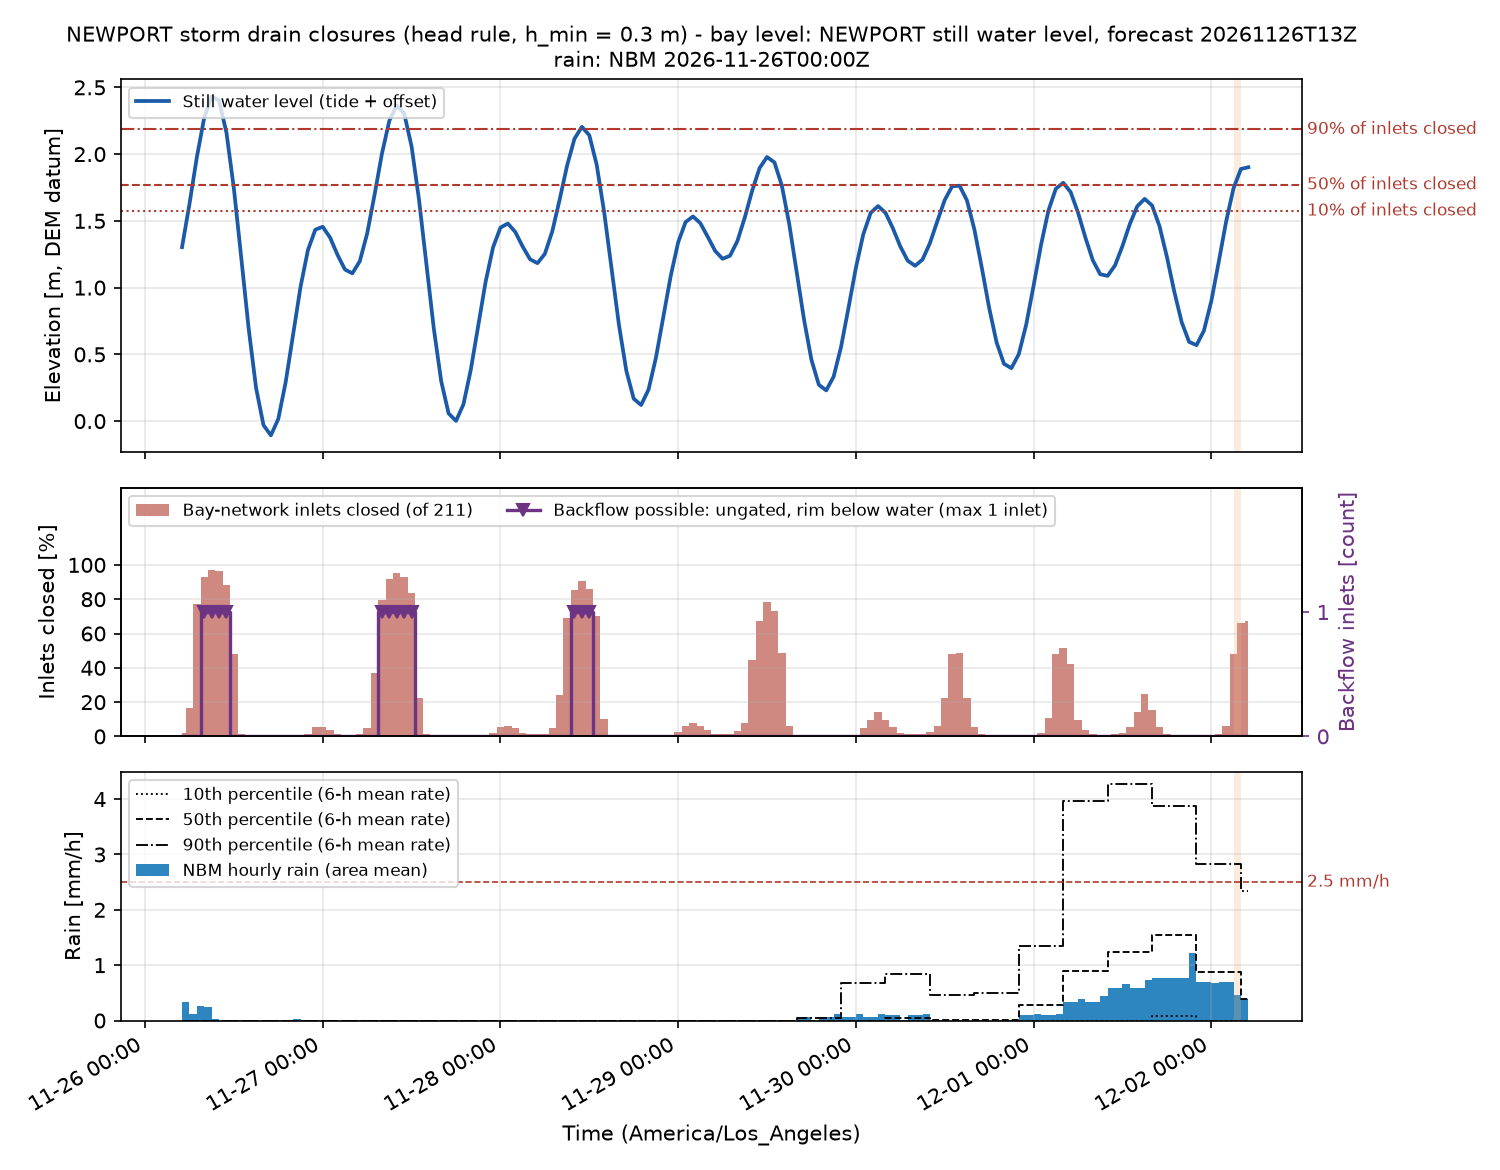

The file beside this chart, header and first rows:
time_utc, time_local, swl_m, n_inlets, n_closed, pct_closed, n_backflow, twl_p50_m, rain_mm, rain_p10_mm, rain_p50_mm, rain_p90_mm, rain_excess_mm_h, compound, rain_closed, compound_p90, P_backflow_minor, P_backflow_moderate, risk_backflow, backflow_h_median, P_rain_minor, P_rain_moderate, risk_rain, rain_closed_mm_median
2026-11-26T13:00Z, 2026-11-26 05:00, 1.303, 211, 4, 1.896, 0, 2.954, 0.0, 0.0, 0.0, 0.0, 0.0, False, False, False, 0.0, 0.0, 0.0, 0.0, 0.0, 0.0, 0.0, 0.0
2026-11-26T14:00Z, 2026-11-26 06:00, 1.625, 211, 35, 16.59, 0, 3.718, 0.3266, 0.0, 0.0, 0.0, 0.2939, False, False, False, 0.0, 0.0, 0.0, 0.0, 0.0, 0.0, 0.0, 0.0
2026-11-26T15:00Z, 2026-11-26 07:00, 1.976, 211, 163, 77.25, 0, 4.183, 0.127, 0.0, 0.0, 0.0, 0.1143, False, True, False, 0.434, 0.434, 3.0, 5.0, 0.0, 0.0, 0.0, 0.0
2026-11-26T16:00Z, 2026-11-26 08:00, 2.274, 211, 196, 92.89, 1, 4.552, 0.254, 0.0, 0.0, 0.0, 0.2286, False, True, False, 1.0, 1.0, 4.0, 4.0, 0.0, 0.0, 0.0, 0.0
2026-11-26T17:00Z, 2026-11-26 09:00, 2.434, 211, 205, 97.16, 1, 4.78, 0.2359, 0.0, 0.0, 0.0, 0.2123, False, True, False, 1.0, 1.0, 4.0, 4.0, 0.0, 0.0, 0.0, 0.0
2026-11-26T18:00Z, 2026-11-26 10:00, 2.401, 211, 204, 96.68, 1, 4.75, 0.03629, 0.0, 0.0, 0.0, 0.03266, False, False, False, 1.0, 1.0, 4.0, 4.0, 0.0, 0.0, 0.0, 0.0
2026-11-26T19:00Z, 2026-11-26 11:00, 2.16, 211, 186, 88.15, 1, 4.457, 0.0, 0.0, 0.0, 0.0, 0.0, False, False, False, 1.0, 1.0, 4.0, 4.0, 0.0, 0.0, 0.0, 0.0
2026-11-26T20:00Z, 2026-11-26 12:00, 1.743, 211, 101, 47.87, 0, 3.969, 0.0, 0.0, 0.0, 0.0, 0.0, False, False, False, 0.0, 0.0, 0.0, 0.0, 0.0, 0.0, 0.0, 0.0
2026-11-26T21:00Z, 2026-11-26 13:00, 1.223, 211, 3, 1.422, 0, 2.744, 0.0, 0.0, 0.0, 0.0, 0.0, False, False, False, 0.0, 0.0, 0.0, 0.0, 0.0, 0.0, 0.0, 0.0
2026-11-26T22:00Z, 2026-11-26 14:00, 0.6919, 211, 0, 0.0, 0, 2.137, 0.0, 0.0, 0.0, 0.0, 0.0, False, False, False, 0.0, 0.0, 0.0, 0.0, 0.0, 0.0, 0.0, 0.0
2026-11-26T23:00Z, 2026-11-26 15:00, 0.2486, 211, 0, 0.0, 0, 1.677, 0.0, 0.0, 0.0, 0.0, 0.0, False, False, False, 0.0, 0.0, 0.0, 0.0, 0.0, 0.0, 0.0, 0.0
2026-11-27T00:00Z, 2026-11-26 16:00, -0.0301, 211, 0, 0.0, 0, 1.399, 0.0, 0.0, 0.0, 0.0, 0.0, False, False, False, 0.0, 0.0, 0.0, 0.0, 0.0, 0.0, 0.0, 0.0
2026-11-27T01:00Z, 2026-11-26 17:00, -0.1065, 211, 0, 0.0, 0, 1.34, 0.01814, 0.0, 0.0, 0.0, 0.01633, False, False, False, 0.0, 0.0, 0.0, 0.0, 0.0, 0.0, 0.0, 0.0
2026-11-27T02:00Z, 2026-11-26 18:00, 0.0165, 211, 0, 0.0, 0, 1.467, 0.0, 0.0, 0.0, 0.0, 0.0, False, False, False, 0.0, 0.0, 0.0, 0.0, 0.0, 0.0, 0.0, 0.0
2026-11-27T03:00Z, 2026-11-26 19:00, 0.2931, 211, 0, 0.0, 0, 1.752, 0.0, 0.0, 0.0, 0.0, 0.0, False, False, False, 0.0, 0.0, 0.0, 0.0, 0.0, 0.0, 0.0, 0.0
2026-11-27T04:00Z, 2026-11-26 20:00, 0.6504, 211, 0, 0.0, 0, 2.148, 0.0, 0.0, 0.0, 0.0, 0.0, False, False, False, 0.0, 0.0, 0.0, 0.0, 0.0, 0.0, 0.0, 0.0
2026-11-27T05:00Z, 2026-11-26 21:00, 1.005, 211, 0, 0.0, 0, 2.495, 0.03629, 0.0, 0.0, 0.0, 0.03266, False, False, False, 0.0, 0.0, 0.0, 0.0, 0.0, 0.0, 0.0, 0.0
2026-11-27T06:00Z, 2026-11-26 22:00, 1.281, 211, 3, 1.422, 0, 2.978, 0.0, 0.0, 0.0, 0.0, 0.0, False, False, False, 0.0, 0.0, 0.0, 0.0, 0.0, 0.0, 0.0, 0.0
2026-11-27T07:00Z, 2026-11-26 23:00, 1.434, 211, 11, 5.213, 0, 3.515, 0.0, 0.0, 0.0, 0.0, 0.0, False, False, False, 0.0, 0.0, 0.0, 0.0, 0.0, 0.0, 0.0, 0.0
2026-11-27T08:00Z, 2026-11-27 00:00, 1.456, 211, 12, 5.687, 0, 3.554, 0.0, 0.0, 0.0, 0.0, 0.0, False, False, False, 0.0, 0.0, 0.0, 0.0, 0.0, 0.0, 0.0, 0.0
2026-11-27T09:00Z, 2026-11-27 01:00, 1.374, 211, 8, 3.791, 0, 3.427, 0.0, 0.0, 0.0, 0.0, 0.0, False, False, False, 0.0, 0.0, 0.0, 0.0, 0.0, 0.0, 0.0, 0.0
2026-11-27T10:00Z, 2026-11-27 02:00, 1.245, 211, 3, 1.422, 0, 2.814, 0.0, 0.0, 0.0, 0.0, 0.0, False, False, False, 0.0, 0.0, 0.0, 0.0, 0.0, 0.0, 0.0, 0.0
2026-11-27T11:00Z, 2026-11-27 03:00, 1.136, 211, 2, 0.9479, 0, 2.622, 0.0, 0.0, 0.0, 0.0, 0.0, False, False, False, 0.0, 0.0, 0.0, 0.0, 0.0, 0.0, 0.0, 0.0
2026-11-27T12:00Z, 2026-11-27 04:00, 1.107, 211, 2, 0.9479, 0, 2.579, 0.0, 0.0, 0.0, 0.0, 0.0, False, False, False, 0.0, 0.0, 0.0, 0.0, 0.0, 0.0, 0.0, 0.0
2026-11-27T13:00Z, 2026-11-27 05:00, 1.197, 211, 3, 1.422, 0, 2.704, 0.0, 0.0, 0.0, 0.0, 0.0, False, False, False, 0.0, 0.0, 0.0, 0.0, 0.0, 0.0, 0.0, 0.0
2026-11-27T14:00Z, 2026-11-27 06:00, 1.405, 211, 10, 4.739, 0, 3.387, 0.0, 0.0, 0.0, 0.0, 0.0, False, False, False, 0.0, 0.0, 0.0, 0.0, 0.0, 0.0, 0.0, 0.0
2026-11-27T15:00Z, 2026-11-27 07:00, 1.695, 211, 78, 36.97, 0, 3.882, 0.0, 0.0, 0.0, 0.0, 0.0, False, False, False, 0.0, 0.0, 0.0, 0.0, 0.0, 0.0, 0.0, 0.0
2026-11-27T16:00Z, 2026-11-27 08:00, 2.004, 211, 168, 79.62, 1, 4.197, 0.0, 0.0, 0.0, 0.0, 0.0, False, False, False, 0.657, 0.657, 4.0, 5.0, 0.0, 0.0, 0.0, 0.0
2026-11-27T17:00Z, 2026-11-27 09:00, 2.251, 211, 194, 91.94, 1, 4.455, 0.0, 0.0, 0.0, 0.0, 0.0, False, False, False, 1.0, 1.0, 4.0, 5.0, 0.0, 0.0, 0.0, 0.0
2026-11-27T18:00Z, 2026-11-27 10:00, 2.366, 211, 201, 95.26, 1, 4.541, 0.0, 0.0, 0.0, 0.0, 0.0, False, False, False, 1.0, 1.0, 4.0, 5.0, 0.0, 0.0, 0.0, 0.0
2026-11-27T19:00Z, 2026-11-27 11:00, 2.304, 211, 196, 92.89, 1, 4.483, 0.0, 0.0, 0.0, 0.0, 0.0, False, False, False, 1.0, 1.0, 4.0, 5.0, 0.0, 0.0, 0.0, 0.0
2026-11-27T20:00Z, 2026-11-27 12:00, 2.058, 211, 176, 83.41, 1, 4.239, 0.0, 0.0, 0.0, 0.0, 0.0, False, False, False, 0.921, 0.921, 4.0, 5.0, 0.0, 0.0, 0.0, 0.0
2026-11-27T21:00Z, 2026-11-27 13:00, 1.66, 211, 47, 22.27, 0, 3.752, 0.0, 0.0, 0.0, 0.0, 0.0, False, False, False, 0.0, 0.0, 0.0, 0.0, 0.0, 0.0, 0.0, 0.0
2026-11-27T22:00Z, 2026-11-27 14:00, 1.177, 211, 3, 1.422, 0, 2.546, 0.0, 0.0, 0.0, 0.0, 0.0, False, False, False, 0.0, 0.0, 0.0, 0.0, 0.0, 0.0, 0.0, 0.0
2026-11-27T23:00Z, 2026-11-27 15:00, 0.6943, 211, 0, 0.0, 0, 2.029, 0.0, 0.0, 0.0, 0.0, 0.0, False, False, False, 0.0, 0.0, 0.0, 0.0, 0.0, 0.0, 0.0, 0.0
2026-11-28T00:00Z, 2026-11-27 16:00, 0.299, 211, 0, 0.0, 0, 1.609, 0.0, 0.0, 0.0, 0.0, 0.0, False, False, False, 0.0, 0.0, 0.0, 0.0, 0.0, 0.0, 0.0, 0.0
2026-11-28T01:00Z, 2026-11-27 17:00, 0.0577, 211, 0, 0.0, 0, 1.376, 0.0, 0.0, 0.0, 0.0, 0.0, False, False, False, 0.0, 0.0, 0.0, 0.0, 0.0, 0.0, 0.0, 0.0
2026-11-28T02:00Z, 2026-11-27 18:00, 0.0015, 211, 0, 0.0, 0, 1.313, 0.0, 0.0, 0.0, 0.0, 0.0, False, False, False, 0.0, 0.0, 0.0, 0.0, 0.0, 0.0, 0.0, 0.0
2026-11-28T03:00Z, 2026-11-27 19:00, 0.125, 211, 0, 0.0, 0, 1.425, 0.0, 0.0, 0.0, 0.0, 0.0, False, False, False, 0.0, 0.0, 0.0, 0.0, 0.0, 0.0, 0.0, 0.0
2026-11-28T04:00Z, 2026-11-27 20:00, 0.3857, 211, 0, 0.0, 0, 1.682, 0.0, 0.0, 0.0, 0.0, 0.0, False, False, False, 0.0, 0.0, 0.0, 0.0, 0.0, 0.0, 0.0, 0.0
2026-11-28T05:00Z, 2026-11-27 21:00, 0.7169, 211, 0, 0.0, 0, 2, 0.0, 0.0, 0.0, 0.0, 0.0, False, False, False, 0.0, 0.0, 0.0, 0.0, 0.0, 0.0, 0.0, 0.0
2026-11-28T06:00Z, 2026-11-27 22:00, 1.044, 211, 0, 0.0, 0, 2.307, 0.0, 0.0, 0.0, 0.0, 0.0, False, False, False, 0.0, 0.0, 0.0, 0.0, 0.0, 0.0, 0.0, 0.0
2026-11-28T07:00Z, 2026-11-27 23:00, 1.301, 211, 4, 1.896, 0, 2.835, 0.0, 0.0, 0.0, 0.0, 0.0, False, False, False, 0.0, 0.0, 0.0, 0.0, 0.0, 0.0, 0.0, 0.0
2026-11-28T08:00Z, 2026-11-28 00:00, 1.45, 211, 12, 5.687, 0, 3.207, 0.0, 0.0, 0.0, 0.0, 0.0, False, False, False, 0.0, 0.0, 0.0, 0.0, 0.0, 0.0, 0.0, 0.0
2026-11-28T09:00Z, 2026-11-28 01:00, 1.48, 211, 13, 6.161, 0, 3.272, 0.0, 0.0, 0.0, 0.0, 0.0, False, False, False, 0.0, 0.0, 0.0, 0.0, 0.0, 0.0, 0.0, 0.0
2026-11-28T10:00Z, 2026-11-28 02:00, 1.417, 211, 10, 4.739, 0, 3.105, 0.0, 0.0, 0.0, 0.0, 0.0, False, False, False, 0.0, 0.0, 0.0, 0.0, 0.0, 0.0, 0.0, 0.0
2026-11-28T11:00Z, 2026-11-28 03:00, 1.308, 211, 4, 1.896, 0, 2.876, 0.0, 0.0, 0.0, 0.0, 0.0, False, False, False, 0.0, 0.0, 0.0, 0.0, 0.0, 0.0, 0.0, 0.0
2026-11-28T12:00Z, 2026-11-28 04:00, 1.212, 211, 3, 1.422, 0, 2.46, 0.0, 0.0, 0.0, 0.0, 0.0, False, False, False, 0.0, 0.0, 0.0, 0.0, 0.0, 0.0, 0.0, 0.0
2026-11-28T13:00Z, 2026-11-28 05:00, 1.183, 211, 3, 1.422, 0, 2.414, 0.0, 0.0, 0.0, 0.0, 0.0, False, False, False, 0.0, 0.0, 0.0, 0.0, 0.0, 0.0, 0.0, 0.0
2026-11-28T14:00Z, 2026-11-28 06:00, 1.253, 211, 3, 1.422, 0, 2.535, 0.0, 0.0, 0.0, 0.0, 0.0, False, False, False, 0.0, 0.0, 0.0, 0.0, 0.0, 0.0, 0.0, 0.0
2026-11-28T15:00Z, 2026-11-28 07:00, 1.421, 211, 10, 4.739, 0, 3.123, 0.0, 0.0, 0.0, 0.0, 0.0, False, False, False, 0.0, 0.0, 0.0, 0.0, 0.0, 0.0, 0.0, 0.0
2026-11-28T16:00Z, 2026-11-28 08:00, 1.66, 211, 51, 24.17, 0, 3.558, 0.0, 0.0, 0.0, 0.0, 0.0, False, False, False, 0.0, 0.0, 0.0, 0.0, 0.0, 0.0, 0.0, 0.0
2026-11-28T17:00Z, 2026-11-28 09:00, 1.914, 211, 146, 69.19, 0, 3.808, 0.0, 0.0, 0.0, 0.0, 0.0, False, False, False, 0.15, 0.15, 0.0, 5.0, 0.0, 0.0, 0.0, 0.0
2026-11-28T18:00Z, 2026-11-28 10:00, 2.115, 211, 180, 85.31, 1, 4.035, 0.0, 0.0, 0.0, 0.0, 0.0, False, False, False, 0.983, 0.983, 4.0, 3.0, 0.0, 0.0, 0.0, 0.0
2026-11-28T19:00Z, 2026-11-28 11:00, 2.204, 211, 191, 90.52, 1, 4.169, 0.0, 0.0, 0.0, 0.0, 0.0, False, False, False, 1.0, 0.983, 4.0, 3.0, 0.0, 0.0, 0.0, 0.0
2026-11-28T20:00Z, 2026-11-28 12:00, 2.142, 211, 181, 85.78, 1, 4.107, 0.0, 0.0, 0.0, 0.0, 0.0, False, False, False, 0.993, 0.983, 4.0, 3.0, 0.0, 0.0, 0.0, 0.0
2026-11-28T21:00Z, 2026-11-28 13:00, 1.92, 211, 148, 70.14, 0, 3.831, 0.0, 0.0, 0.0, 0.0, 0.0, False, False, False, 0.163, 0.163, 0.0, 5.0, 0.0, 0.0, 0.0, 0.0
2026-11-28T22:00Z, 2026-11-28 14:00, 1.569, 211, 21, 9.953, 0, 3.405, 0.0, 0.0, 0.0, 0.0, 0.0, False, False, False, 0.0, 0.0, 0.0, 0.0, 0.0, 0.0, 0.0, 0.0
2026-11-28T23:00Z, 2026-11-28 15:00, 1.143, 211, 2, 0.9479, 0, 2.381, 0.0, 0.0, 0.0, 0.0, 0.0, False, False, False, 0.0, 0.0, 0.0, 0.0, 0.0, 0.0, 0.0, 0.0
2026-11-29T00:00Z, 2026-11-28 16:00, 0.7229, 211, 0, 0.0, 0, 1.96, 0.0, 0.0, 0.0, 0.0, 0.0, False, False, False, 0.0, 0.0, 0.0, 0.0, 0.0, 0.0, 0.0, 0.0
... 85 more rows
